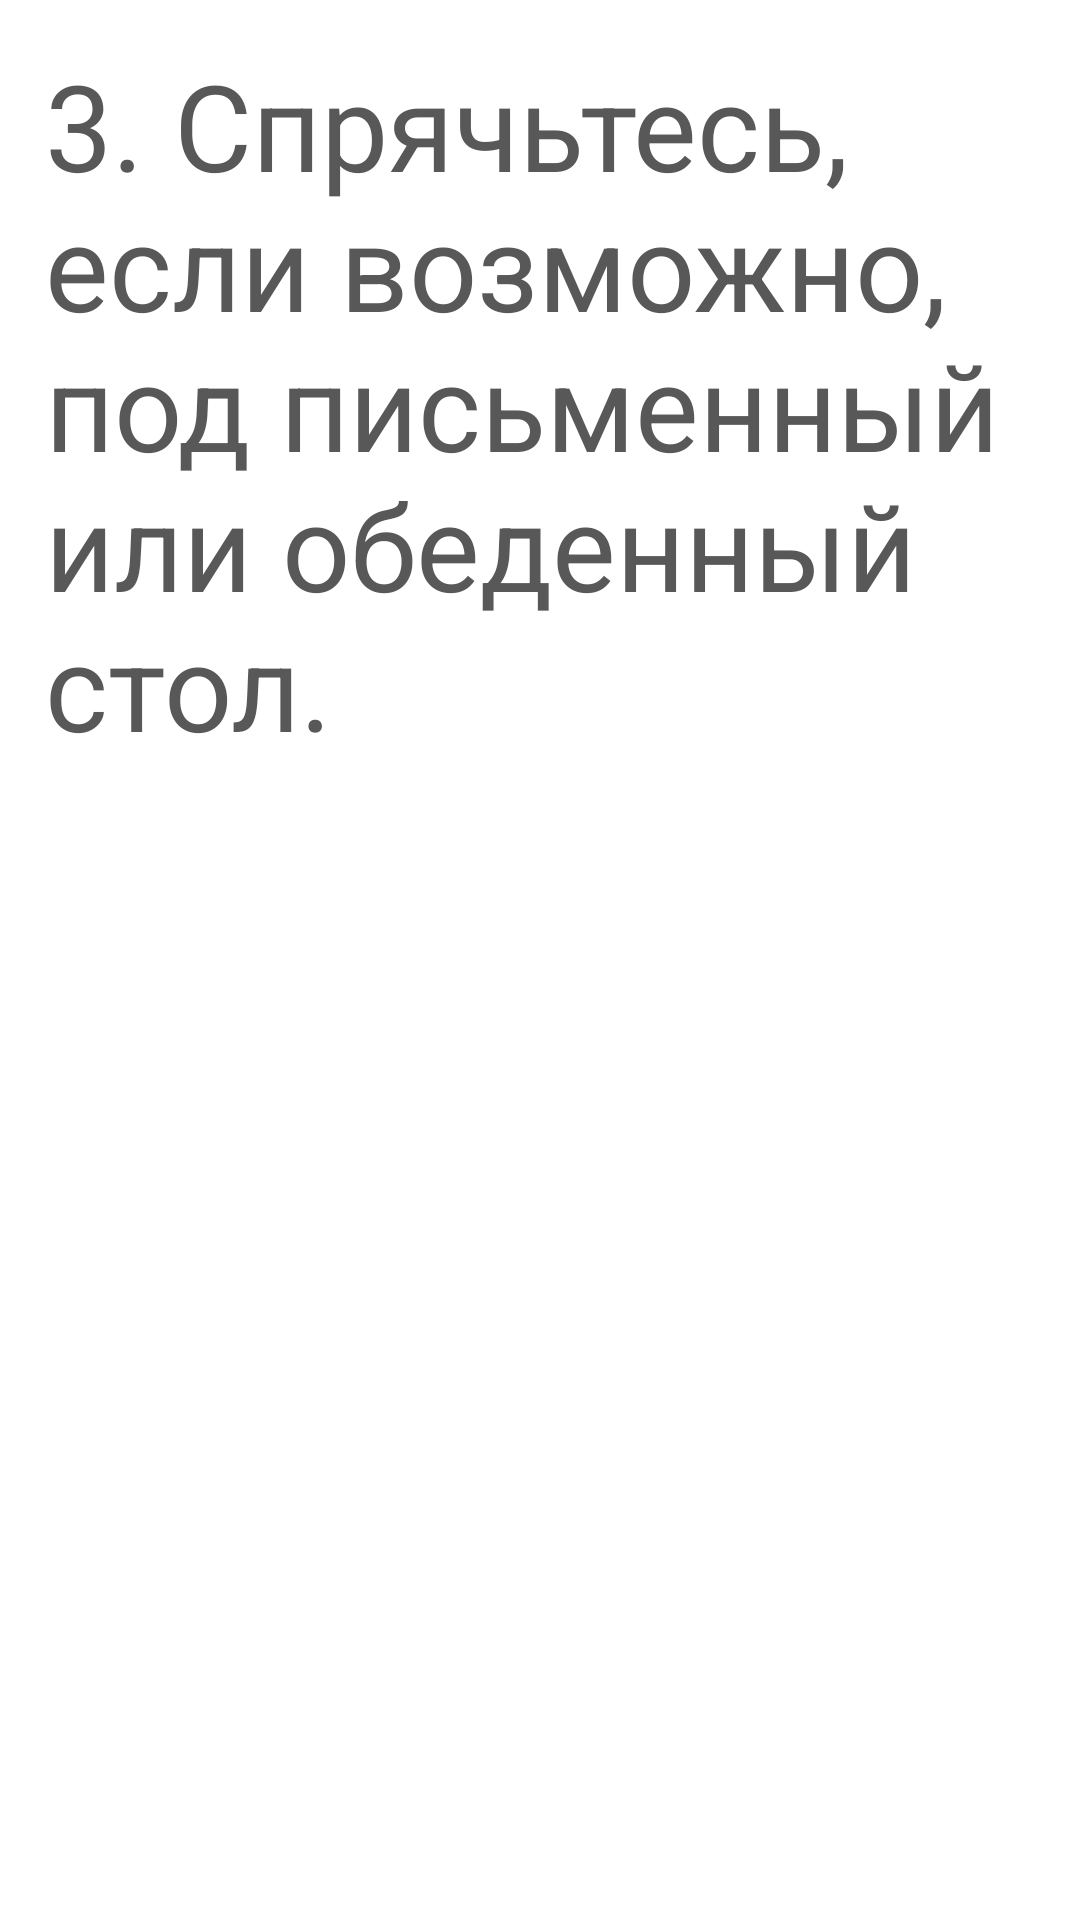

Here is an Android app screen rendered from its layout file. Give the layout XML and the strings, colors and styles it references.
<!-- AndroidManifest.xml: application theme Theme.Design.NoActionBar -->
<!-- res/layout/earthquake_03.xml -->
<?xml version="1.0" encoding="utf-8"?>
<ScrollView xmlns:android="http://schemas.android.com/apk/res/android"
    xmlns:tools="http://schemas.android.com/tools"
    android:layout_width="match_parent"
    android:layout_height="match_parent"
    android:background="@color/white"
    tools:context=".fragments.Earthquake_01">


    <FrameLayout
        android:layout_width="match_parent"
        android:layout_height="match_parent">

        <TextView
            android:layout_width="match_parent"
            android:layout_height="match_parent"
            android:layout_gravity="center_horizontal"
            android:layout_margin="15dp"
            android:gravity="center_horizontal"
            android:text="3. Спрячьтесь, если возможно, под письменный или обеденный стол."
            android:textAlignment="viewStart"
            android:textColor="#585858"
            android:textSize="40dp"
            tools:ignore="RtlCompat" />
    </FrameLayout>
</ScrollView>
<!-- resources referenced by this layout -->
<resources>

  <!-- not gathered from this repository: default colours our renderer supplied (Android Studio template values) -->
  <color name="white">#FFFFFFFF</color>
</resources>
